6-way image classification set "Classifying-PET-Bottles" from GitHub (catherinedaou/Classifying-PET-Bottles); label vocabulary: bottle 1000 ml, bottle 1500 ml, bottle 2000 ml, bottle 250 ml, bottle 330 ml, bottle 500 ml.

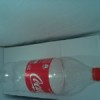
Label: bottle 1500 ml

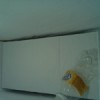
Label: bottle 330 ml

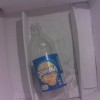
Label: bottle 1000 ml

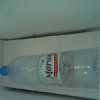
Label: bottle 1500 ml

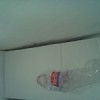
Label: bottle 500 ml

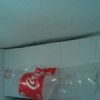
Label: bottle 1500 ml
